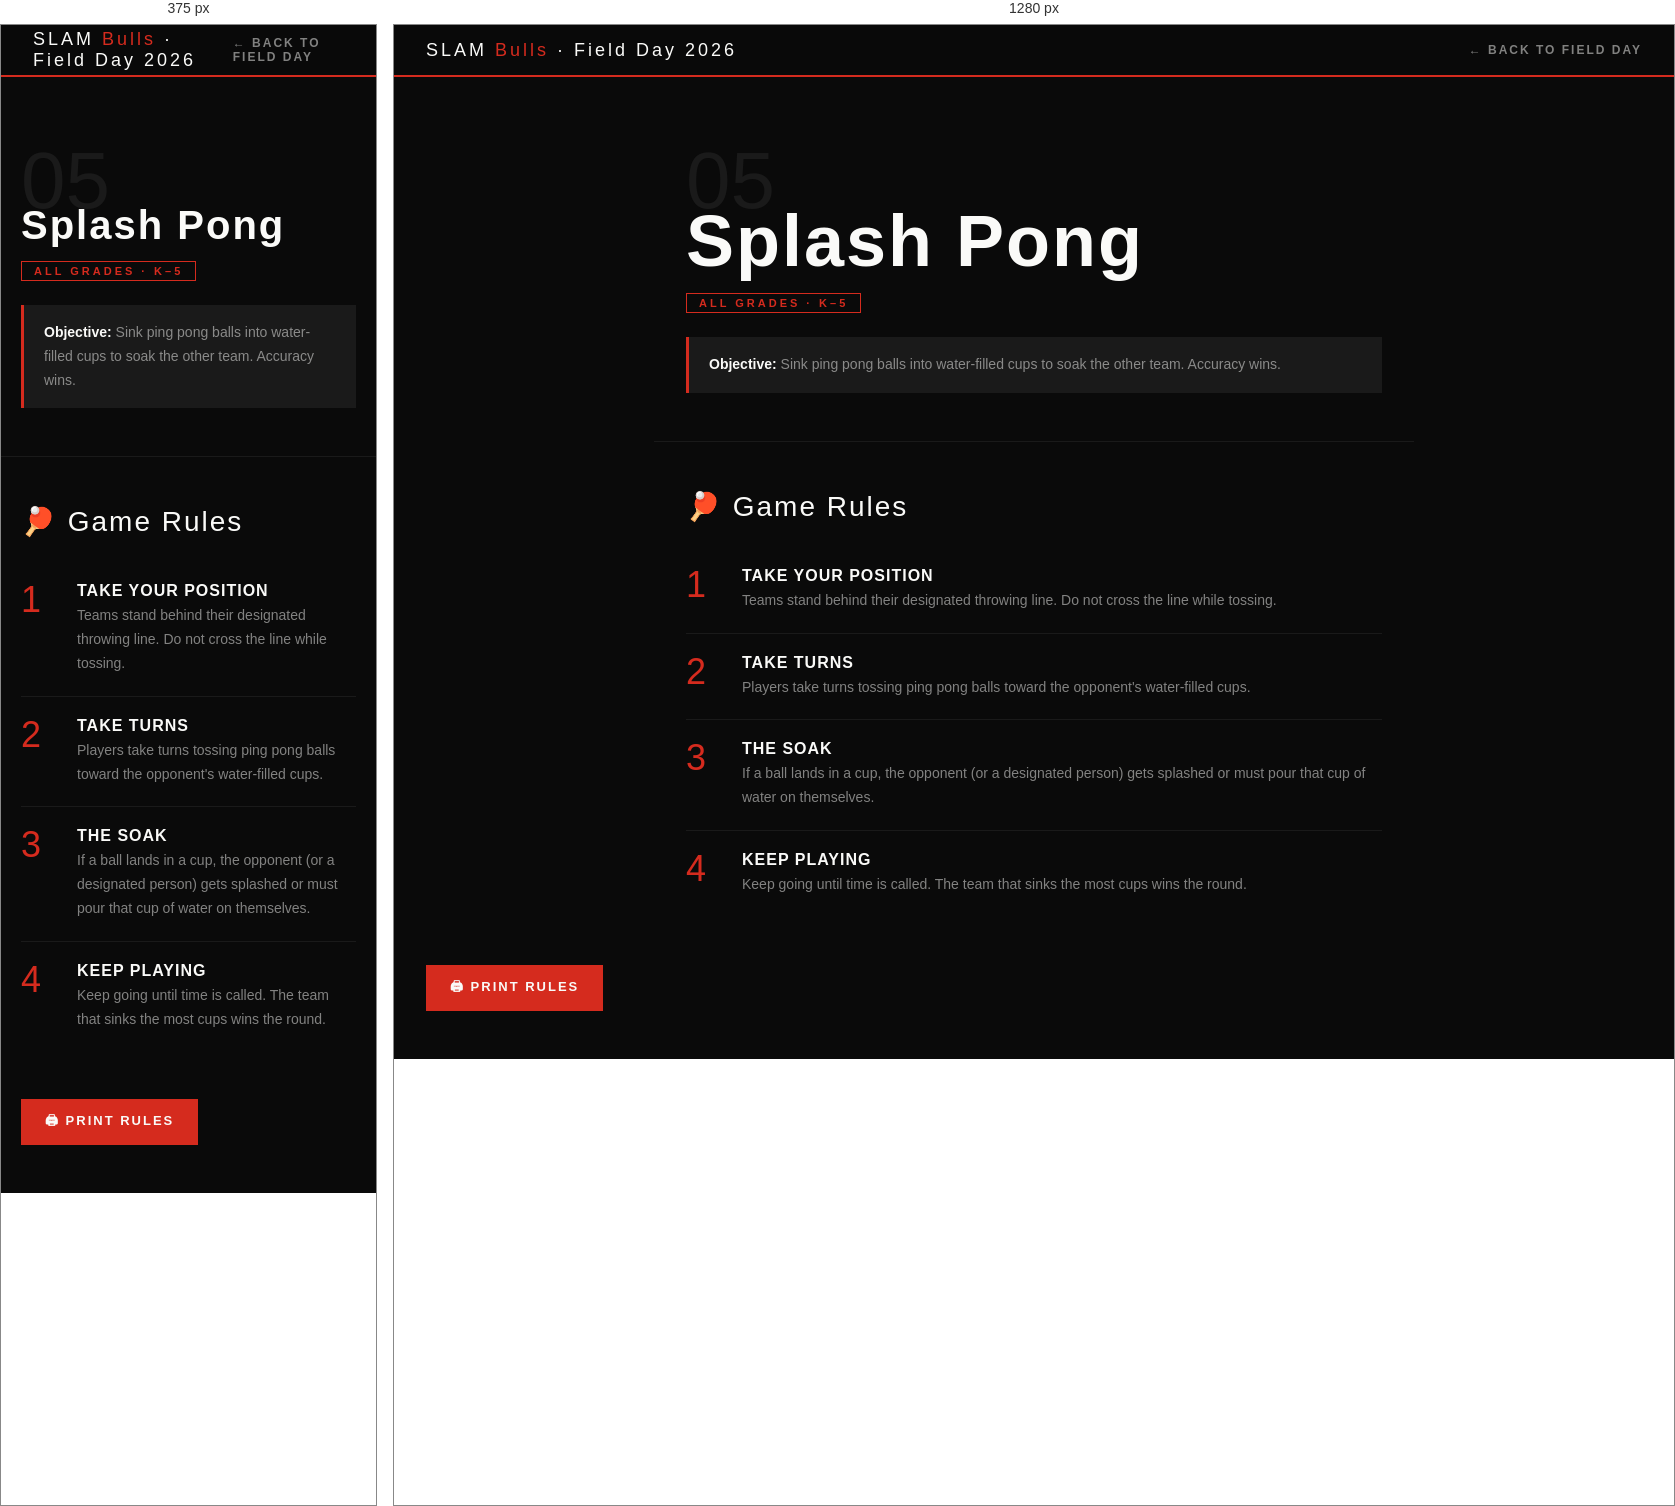
Rendered at 375 px and 1280 px, left to right.

<!-- file: rules-splashpong.html -->
<!DOCTYPE html>
<html lang="en">
<head>
<meta charset="UTF-8">
<meta name="viewport" content="width=device-width, initial-scale=1.0">
<title>Splash Pong — Rules · Field Day 2026</title>
<link href="https://fonts.googleapis.com/css2?family=Bebas+Neue&family=Barlow+Condensed:wght@400;600;700&family=Barlow:wght@400;500;600&display=swap" rel="stylesheet">
<style>
  :root { --red:#D52B1E; --white:#FAFAF8; --black:#0A0A0A; --gray:#111; --gray2:#1a1a1a; --muted:rgba(250,250,248,0.5); }
  *,*::before,*::after { box-sizing:border-box; margin:0; padding:0; }
  body { background:var(--black); color:var(--white); font-family:'Barlow',sans-serif; min-height:100vh; }
  .top-bar { background:rgba(10,10,10,0.97); border-bottom:2px solid var(--red); padding:0 2rem; height:52px; display:flex; align-items:center; justify-content:space-between; position:sticky; top:0; z-index:10; }
  .top-bar-logo { font-family:'Bebas Neue',sans-serif; font-size:18px; letter-spacing:3px; color:var(--white); }
  .top-bar-logo span { color:var(--red); }
  .back-btn { font-family:'Barlow Condensed',sans-serif; font-size:12px; font-weight:700; letter-spacing:2px; text-transform:uppercase; color:var(--muted); text-decoration:none; display:flex; align-items:center; gap:6px; transition:color .2s; }
  .back-btn:hover { color:var(--red); }
  .hero { padding:4rem 2rem 3rem; border-bottom:1px solid var(--gray2); max-width:760px; margin:0 auto; }
  .station-num { font-family:'Bebas Neue',sans-serif; font-size:80px; color:var(--gray2); line-height:1; margin-bottom:-16px; }
  .station-name { font-family:'Bebas Neue',sans-serif; font-size:clamp(40px,8vw,72px); letter-spacing:2px; color:var(--white); line-height:1; margin-bottom:1rem; }
  .station-tag { display:inline-block; font-family:'Barlow Condensed',sans-serif; font-size:11px; font-weight:700; letter-spacing:3px; text-transform:uppercase; color:var(--red); border:1px solid var(--red); padding:3px 12px; margin-bottom:1.5rem; }
  .objective { background:var(--gray2); border-left:3px solid var(--red); padding:1rem 1.25rem; font-family:'Barlow',sans-serif; font-size:14px; color:var(--muted); line-height:1.7; }
  .objective strong { color:var(--white); font-weight:600; }
  .rules-wrap { max-width:760px; margin:0 auto; padding:3rem 2rem; }
  .rules-title { font-family:'Bebas Neue',sans-serif; font-size:28px; letter-spacing:2px; color:var(--white); margin-bottom:1.5rem; }
  .rule { display:flex; gap:1.25rem; padding:1.25rem 0; border-bottom:1px solid var(--gray2); align-items:flex-start; }
  .rule:last-child { border-bottom:none; }
  .rule-num { font-family:'Bebas Neue',sans-serif; font-size:36px; color:var(--red); line-height:1; min-width:36px; }
  .rule-body { flex:1; }
  .rule-title { font-family:'Barlow Condensed',sans-serif; font-size:16px; font-weight:700; letter-spacing:1px; text-transform:uppercase; color:var(--white); margin-bottom:4px; }
  .rule-desc { font-family:'Barlow',sans-serif; font-size:14px; color:var(--muted); line-height:1.7; }
  .print-btn { display:inline-flex; align-items:center; gap:8px; background:var(--red); color:var(--white); font-family:'Barlow Condensed',sans-serif; font-size:13px; font-weight:700; letter-spacing:2px; text-transform:uppercase; padding:12px 24px; border:none; cursor:pointer; margin:0 2rem 3rem; text-decoration:none; }
  .print-btn:hover { background:#A01F15; }
  @media print { .top-bar,.print-btn{display:none;} body{background:white;color:black;} .station-name,.rule-title{color:black;} .station-num{color:#eee;} .rule-num{color:var(--red);} .rule-desc{color:#444;} .objective{background:#f5f5f5;} .objective strong{color:black;} }
  @media (max-width:600px) { .hero,.rules-wrap{padding-left:1.25rem;padding-right:1.25rem;} .print-btn{margin-left:1.25rem;} }
</style>
</head>
<body>
<div class="top-bar">
  <div class="top-bar-logo">SLAM <span>Bulls</span> · Field Day 2026</div>
  <a href="fieldday2026.html" class="back-btn">← Back to Field Day</a>
</div>
<div class="hero">
  <div class="station-num">05</div>
  <h1 class="station-name">Splash Pong</h1>
  <div class="station-tag">All Grades · K–5</div>
  <div class="objective"><strong>Objective:</strong> Sink ping pong balls into water-filled cups to soak the other team. Accuracy wins.</div>
</div>
<div class="rules-wrap">
  <div class="rules-title">🏓 Game Rules</div>
  <div class="rule">
    <div class="rule-num">1</div>
    <div class="rule-body">
      <div class="rule-title">Take Your Position</div>
      <div class="rule-desc">Teams stand behind their designated throwing line. Do not cross the line while tossing.</div>
    </div>
  </div>
  <div class="rule">
    <div class="rule-num">2</div>
    <div class="rule-body">
      <div class="rule-title">Take Turns</div>
      <div class="rule-desc">Players take turns tossing ping pong balls toward the opponent's water-filled cups.</div>
    </div>
  </div>
  <div class="rule">
    <div class="rule-num">3</div>
    <div class="rule-body">
      <div class="rule-title">The Soak</div>
      <div class="rule-desc">If a ball lands in a cup, the opponent (or a designated person) gets splashed or must pour that cup of water on themselves.</div>
    </div>
  </div>
  <div class="rule">
    <div class="rule-num">4</div>
    <div class="rule-body">
      <div class="rule-title">Keep Playing</div>
      <div class="rule-desc">Keep going until time is called. The team that sinks the most cups wins the round.</div>
    </div>
  </div>
</div>
<a href="javascript:window.print()" class="print-btn">🖨 Print Rules</a>
</body>
</html>